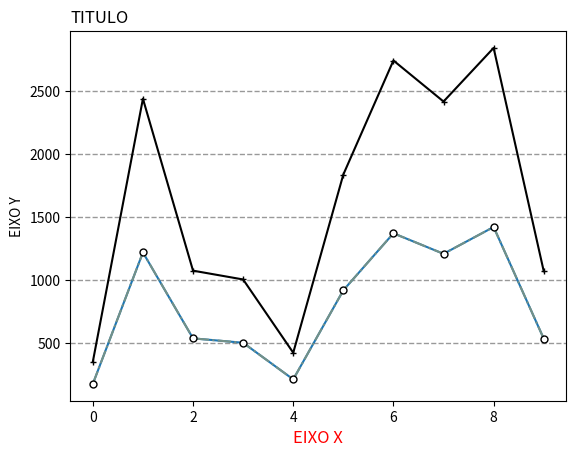
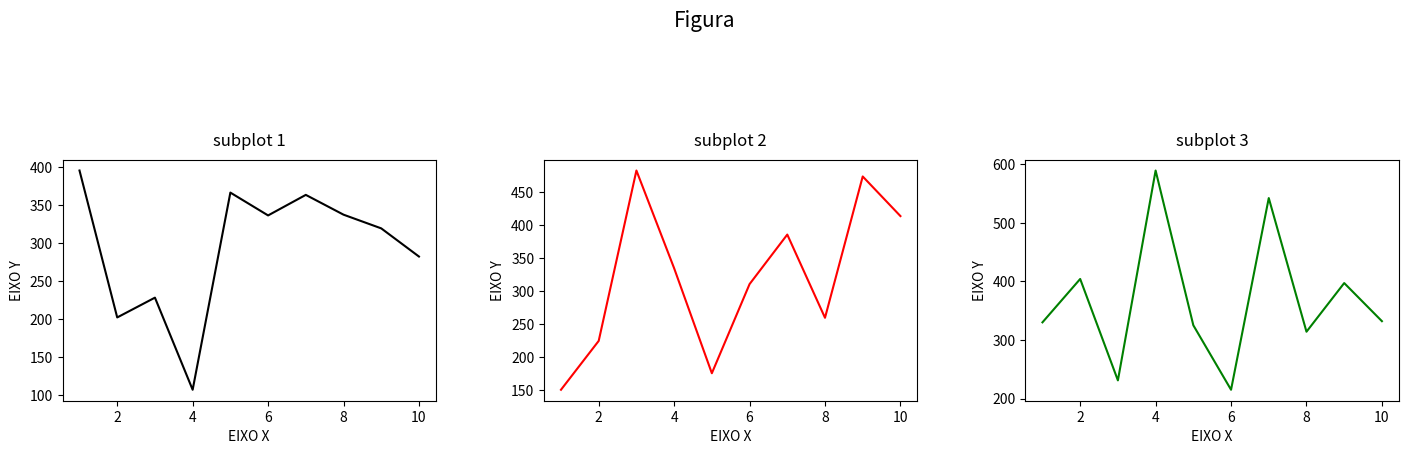
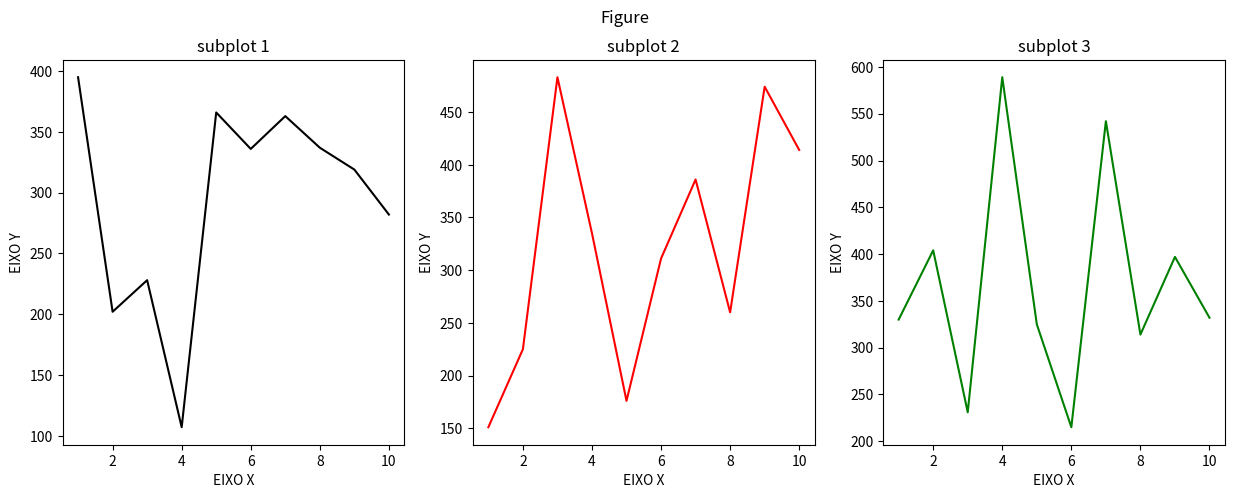

Write Python code to recreate these figures, in order.


# import das bibliotecas
import pandas as pd

# Biblioteca que é fornece suporte para arrays multidimensionais
# e uma vasta coleção de funções matemáticas para operações com
# arrays
import numpy as np

# é uma sub-blioteca do matplotlib, que é uma biblioteca para criação
# e visualização de dados. O pyplot possibilita que você crie figuras
# e depois adicione elementos a ela, como eixos, linhas, rótulos, etc.
import matplotlib.pyplot as plt

# A função serve para inicializar o gerador de numeros aleatórios
# com uma semente especifica (no caso o 7) que garante que a sequencia
# de numeros aleatórios seja a mesma toda vez que o código for executado
np.random.seed(7)

# vetor com os numeros inteiros aleatórios entre 1 e 1.500 com 10
# amostras(gera um array de numeros inteiros aleatórios)
# low: menor valor que pode ser gerado
# high: o maior valor que pode ser gerado (no caso 1499, já que a contagem começa no 0)
# size: numeros de amostras que serão geradas
y = np.random.randint(low = 1, high = 1500, size = 10)

# Impressão do gráfico de linhas
print("VALORES GERADOS: ", y)

print("GRÁFICOS DE LINHAS")
plt.plot(y)

plt.show()

# Vamos aprimorar o grafico anterior e torna-lo mais intuitivo e apresentável

# Criando a primeira linha

# y: é o vetor de valores que você quer plotar no eixo Y

# color: Define a cor da linha usando códigos hexadecimais

# marker: Define o tipo de marcador que irão destacar os
# de dados individuais no gráfico

# ms: Tamanho dos marcadores (ms significa 'marker size')

# mec: Define  cor dos contornos dos marcadores como preto ('k')

# markerfacecolor: Define a cor do preenchimento do marcador como branco('w)

# ls: estilo da linha onde -. represe ta uma linha tracejada e pontilhada

plt.plot(y, color='#749187', marker = 'o', ms = 5, mec = 'k', markerfacecolor='w', ls = '-.')


# Criando a segunda linha

# Esse trecho adiciona uma segunda série de dados ao gráfico
# y*2: Os valores do vetor y são multiplicados por 2, criando
# uma nova linha com valores dobrados
# marker: define o simbolo do marcador
# color: define a cor da linha
# ms: tamanho dos marcadores
plt.plot(y*2, marker='+', color = 'k', ms = 5)

# rótulos
# plt.xlabel('EIXO X'): define o nome do eixo x
# plt.ylabel('EIXO Y'): define o nome do eixo y
# color: define a cor do eixo
# size: define o tamanho da fonte do rótulo
# title: define o titulo do gráfico
# loc: define o alinhamento do texto como: left, right ou center

plt.xlabel('EIXO X', color = 'red', size=12)
plt.ylabel('EIXO Y')
plt.title('TITULO', loc = 'left')

# gridlines(linhas de grade)
# axis: linhas de grades, recebe como valor o eixo que irá receber
# as linhas de grades.
# color: define a cor da linha de grade
# linestyle: define o estilo da linha de grade
# linewidth: define a espessura da linha de grade
# alpha: define a transparencia das linhas de grades (um valor entre 0 e 1)
plt.grid(axis='y', color='gray', linestyle='--', linewidth = 1, alpha = 0.8)

# Exibição do gráfico
plt.show()

# criação de 3 graficos que ficarão na mesma tela/espaço

# inicialização do gerador de números aleatórios com a semente 6
# para garantir que os valores gerados sejam sempre os mesmos
np.random.seed(6)

# Criação de um array numeros inteiros de 1 a 10
x = np.arange(1, 11)

# irá gerar 10 numeros inteiros aleatórios entre 1 e 399
y1 = np.random.randint(1, 400, 10)

# Ira gerar 10 numeros aleatórios de 150 a 499
y2 = np.random.randint(150, 500, 10)

# Ira gerar 10 numeros de 200 a 599
y3 = np.random.randint(200, 600, 10)

# Os valores de y1, y2, e y3 são usados como os valores no eixo Y 
# para os gráficos de linha que serão criados


# Define o tamanho da figura onde o 1° valor é a largura e o 2° valor
# é a altura da imagem / grafico
plt.figure(figsize=(15,5))

# Define o titulo principal da figura e o tamanho da fonte.
plt.suptitle('Figura', fontsize=15)

# Cria o primeiro subplot em uma grade de 1 linha e 3 colunas, na
# primeira posição
plt.subplot(1, 3, 1)

# Plota os valores de y1 contra x com a cor preta(k para black)
plt.plot(x, y1, color='k')

# Define o titulo do subplot e adiciona um espaçamento extra de 
# 10 unidades entre o titulo e o gráfico
plt.title('subplot 1', pad = 10)

# Define os rótulos / titulos dos eixos x e y
plt.xlabel('EIXO X')
plt.ylabel('EIXO Y')


# cria o segundo subplot na segunda posição da grade
plt.subplot(1, 3, 2)

# plota os valores y2 contra x com a cor vermelho (r para red)
plt.plot(x, y2, color='r')

# define o titulo do subplot  e adiciona um espaçamento extra
# de 10 unidades
plt.title('subplot 2', pad=10)

# Titulo dos eixos x e y
plt.xlabel('EIXO X')
plt.ylabel('EIXO Y')

# Cria o terceiro subplot na terceira posição da grade
plt.subplot(1, 3, 3)

# plota os valores y3 contra x com cor verde (g para green)
plt.plot(x, y3, color='g')

# Titulo do subplot com espaçamento de 10 unidades
plt.title('subplot 3', pad=10)

# titulo / rótulo dos eixos x e y
plt.xlabel('EIXO X')
plt.ylabel('EIXO Y')

# Ajusta o layout da figura, garantindo que os subplots não se 
# sobreponham. A figura tera um espaçamento de 4 unidades entre
# os subplots
plt.tight_layout(pad=4)

# exibição da figura
plt.show()


# Outra forma de gerar vários graficos em um mesmo espaço/imagem

# fig: objeto da figura principal que agrupa os subplots
# ax: Uma matriz(lista) de objetos axes, que são eixos
# individuais de cada subplot
# figsize: define o tamanho da imagem (largura e altura)
fig, ax = plt.subplots(1, 3, figsize = (15,5))

# Define o titulo da principal da figura, que é exibido no topo
# da figura
fig.suptitle('Figure')

# plot dos valores y1 contra o x  no primeiro subplot de cor preta
ax[0].plot(x,y1, color='black')

# plot dos valores y2 contra o x no segundo subplot de cor
# vermelha
ax[1].plot(x, y2, color='red')

# plot dos valores y3 contra x no terceiro subplot da cor verde
ax[2].plot(x, y3, color='green')

# for que ira percorrer os subplots de 0 a 2
for i in range(3):
    
    # dentro do loop vamos usar o metodo set para ajustar:
    
    # o titulo: title (f'subplot {i+1}) define o titulo de cada subplot 
    # define o rotulo do eixo x
    # define o rótulo do eixo y
    ax[i].set(title=f'subplot {i+1}', xlabel = 'EIXO X', ylabel='EIXO Y')

# Exibição dos gráficos
plt.show()